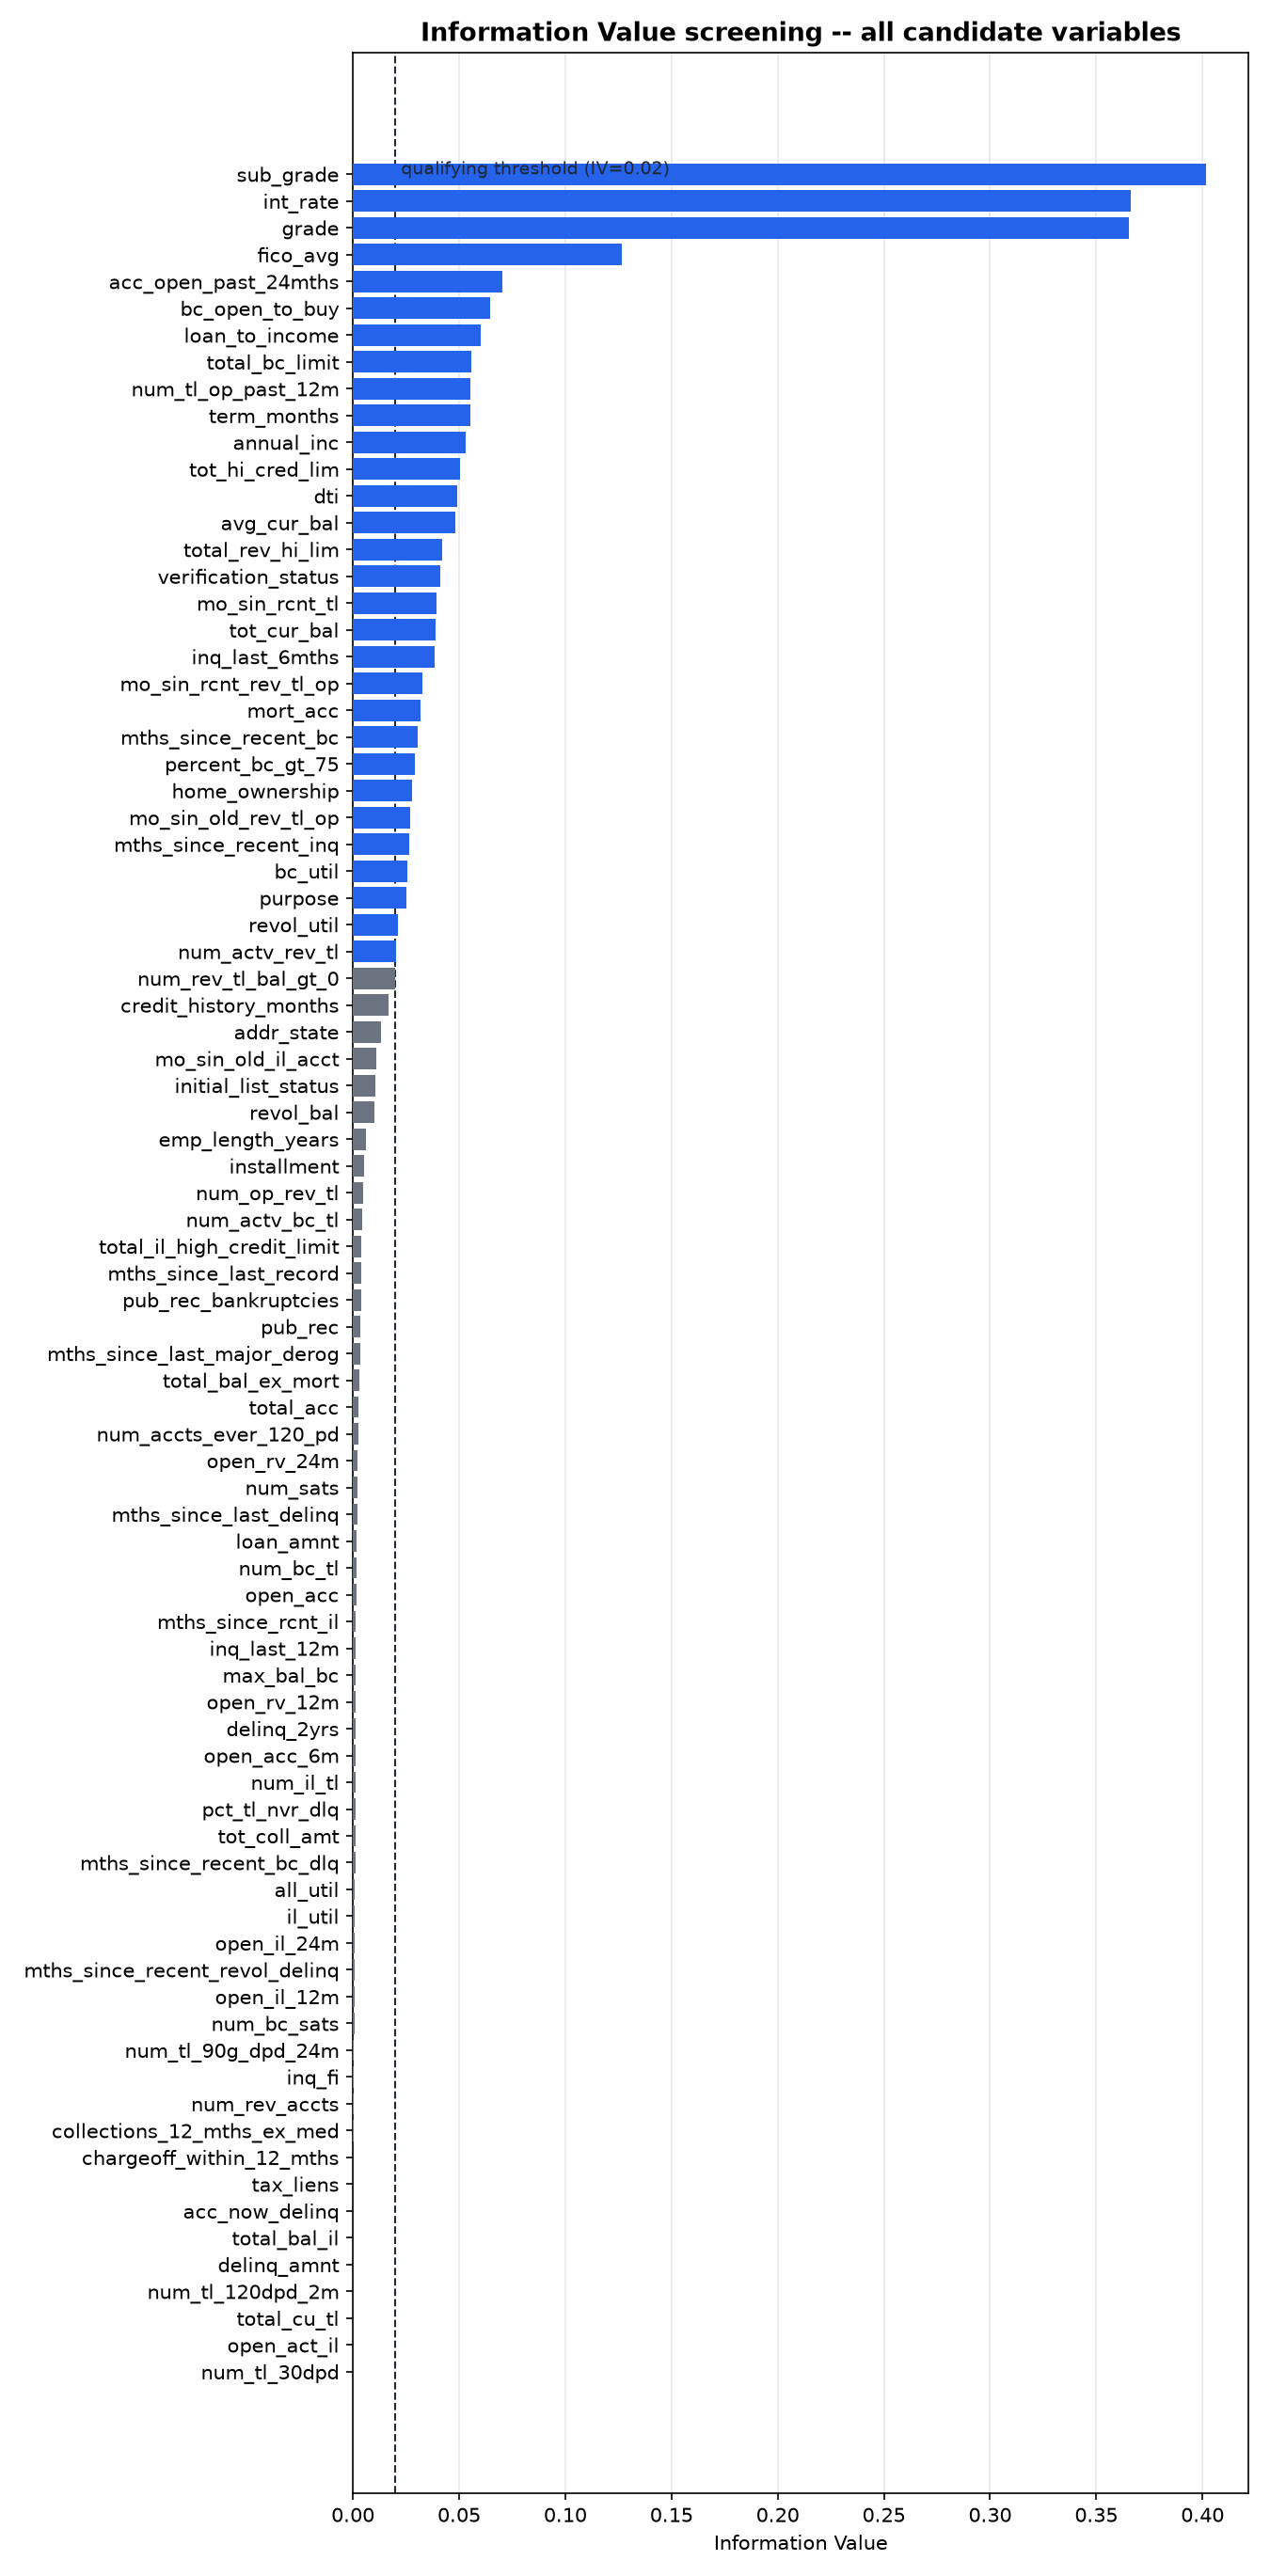

Source data for this figure (header and first rows):
variable, iv, type
sub_grade, 0.4017, categorical
int_rate, 0.3663, numeric
grade, 0.3652, categorical
fico_avg, 0.1264, numeric
acc_open_past_24mths, 0.07026, numeric
bc_open_to_buy, 0.06457, numeric
loan_to_income, 0.06002, numeric
total_bc_limit, 0.05557, numeric
num_tl_op_past_12m, 0.05531, numeric
term_months, 0.05525, numeric
annual_inc, 0.05287, numeric
tot_hi_cred_lim, 0.05064, numeric
dti, 0.0491, numeric
avg_cur_bal, 0.04799, numeric
total_rev_hi_lim, 0.04187, numeric
verification_status, 0.04115, categorical
mo_sin_rcnt_tl, 0.03938, numeric
tot_cur_bal, 0.03911, numeric
inq_last_6mths, 0.0384, numeric
mo_sin_rcnt_rev_tl_op, 0.03257, numeric
mort_acc, 0.03161, numeric
mths_since_recent_bc, 0.03063, numeric
percent_bc_gt_75, 0.02926, numeric
home_ownership, 0.02786, categorical
mo_sin_old_rev_tl_op, 0.02691, numeric
mths_since_recent_inq, 0.02661, numeric
bc_util, 0.02572, numeric
purpose, 0.02515, categorical
revol_util, 0.02137, numeric
num_actv_rev_tl, 0.0204, numeric
num_rev_tl_bal_gt_0, 0.01992, numeric
credit_history_months, 0.01678, numeric
addr_state, 0.01319, categorical
mo_sin_old_il_acct, 0.01109, numeric
initial_list_status, 0.01072, categorical
revol_bal, 0.009943, numeric
emp_length_years, 0.006139, numeric
installment, 0.005208, numeric
num_op_rev_tl, 0.004936, numeric
num_actv_bc_tl, 0.004292, numeric
total_il_high_credit_limit, 0.003848, numeric
mths_since_last_record, 0.003814, numeric
pub_rec_bankruptcies, 0.003716, numeric
pub_rec, 0.003647, numeric
mths_since_last_major_derog, 0.003521, numeric
total_bal_ex_mort, 0.003234, numeric
total_acc, 0.002784, numeric
num_accts_ever_120_pd, 0.002628, numeric
open_rv_24m, 0.002194, numeric
num_sats, 0.002, numeric
mths_since_last_delinq, 0.001992, numeric
loan_amnt, 0.001852, numeric
num_bc_tl, 0.001741, numeric
open_acc, 0.001576, numeric
mths_since_rcnt_il, 0.001414, numeric
inq_last_12m, 0.001333, numeric
max_bal_bc, 0.001297, numeric
open_rv_12m, 0.001266, numeric
delinq_2yrs, 0.001231, numeric
open_acc_6m, 0.00122, numeric
... 23 more rows
